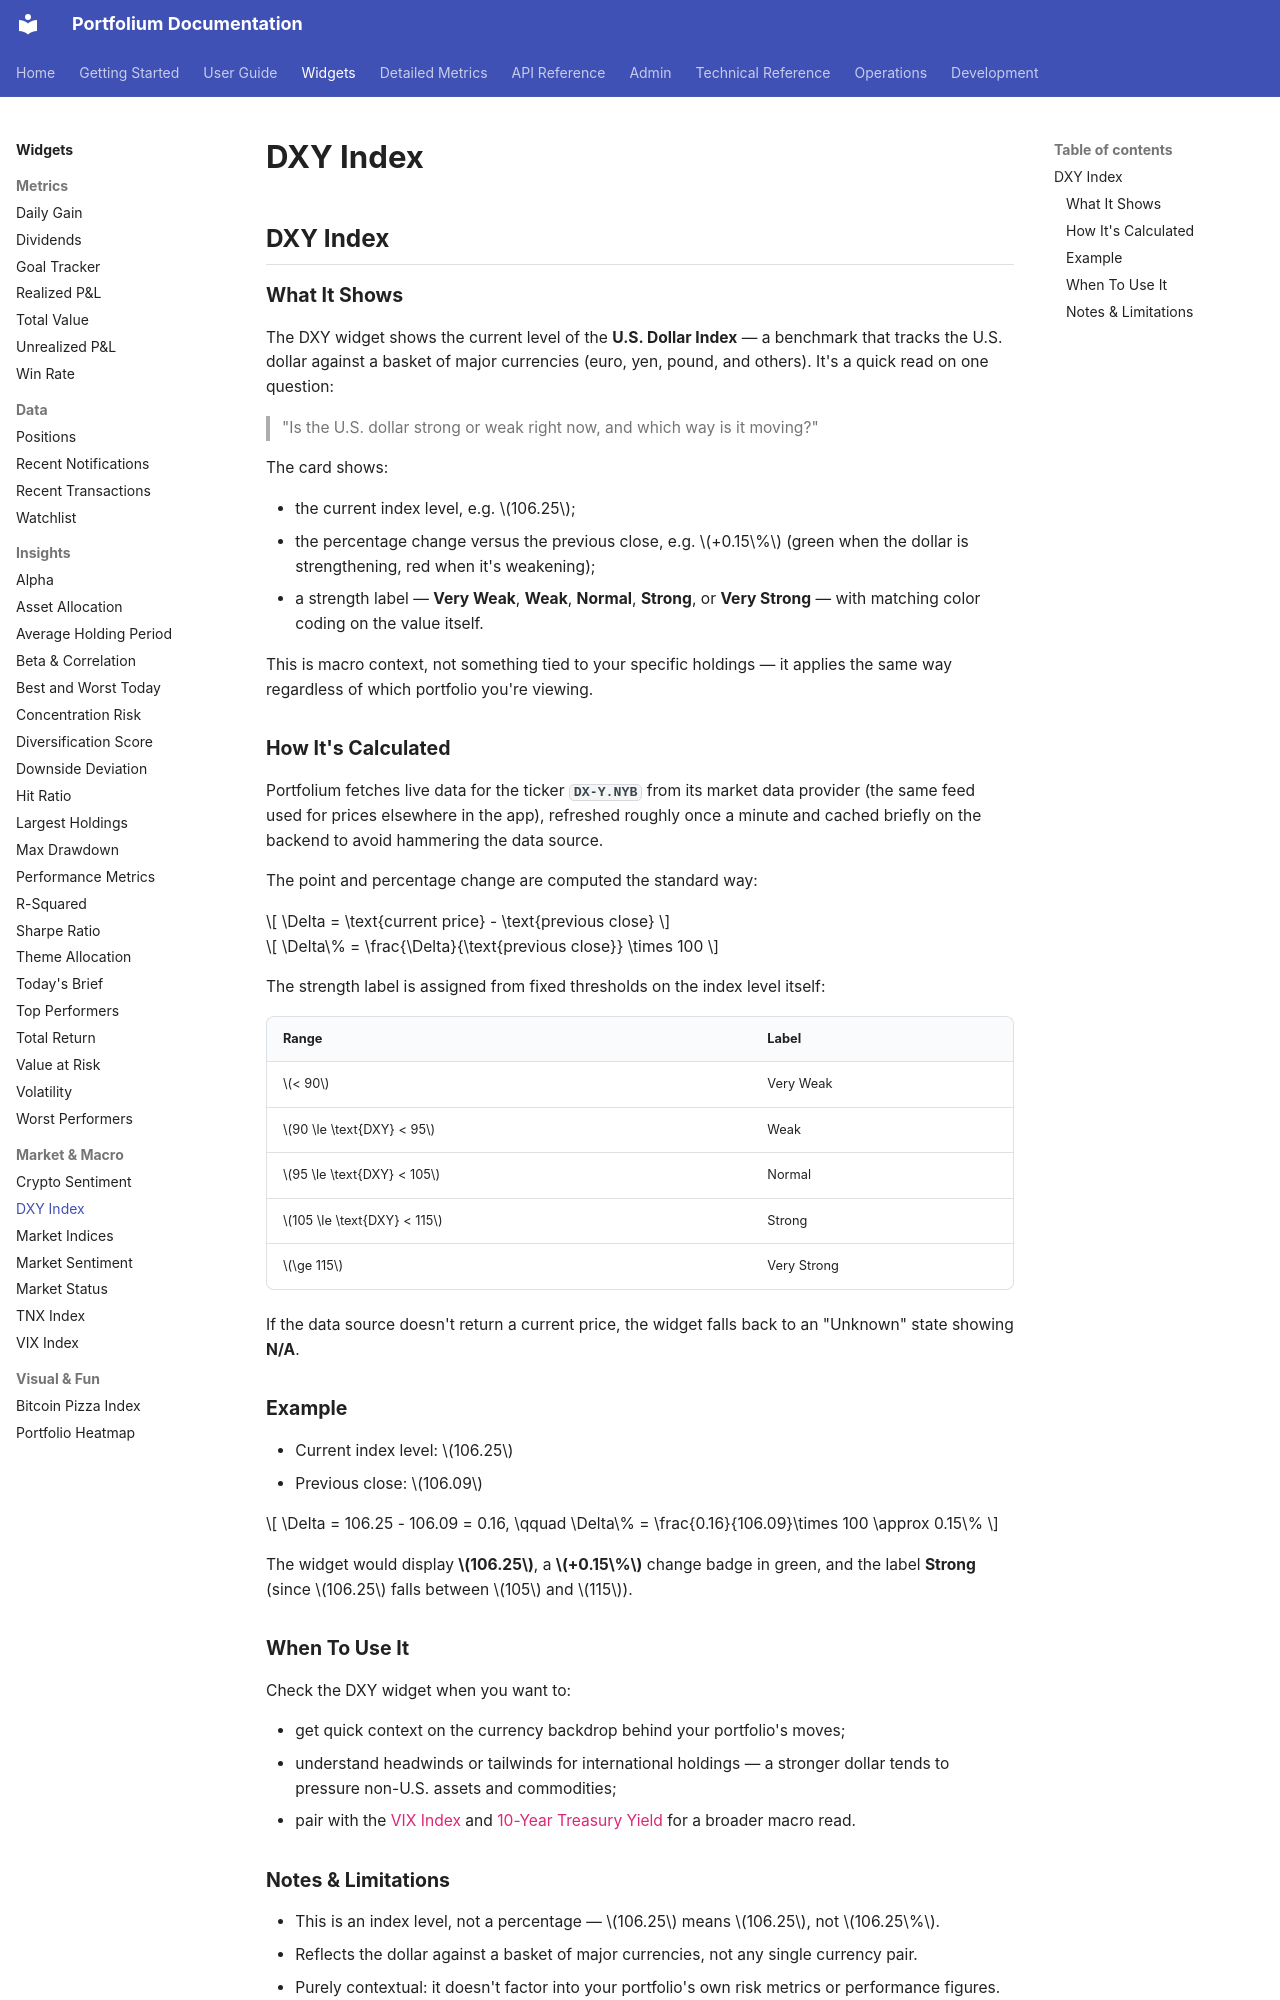

repository: ArthurMTX/Portfolium · page: widgets/dxy-index/index.html · generator: mkdocs

## DXY Index

### What It Shows

The DXY widget shows the current level of the **U.S. Dollar Index** — a benchmark that tracks the U.S. dollar against a basket of major currencies (euro, yen, pound, and others). It's a quick read on one question:

> "Is the U.S. dollar strong or weak right now, and which way is it moving?"

The card shows:

- the current index level, e.g. $106.25$;
- the percentage change versus the previous close, e.g. $+0.15\%$ (green when the dollar is strengthening, red when it's weakening);
- a strength label — **Very Weak**, **Weak**, **Normal**, **Strong**, or **Very Strong** — with matching color coding on the value itself.

This is macro context, not something tied to your specific holdings — it applies the same way regardless of which portfolio you're viewing.

### How It's Calculated

Portfolium fetches live data for the ticker **`DX-Y.NYB`** from its market data provider (the same feed used for prices elsewhere in the app), refreshed roughly once a minute and cached briefly on the backend to avoid hammering the data source.

The point and percentage change are computed the standard way:

$$
\Delta = \text{current price} - \text{previous close}
$$

$$
\Delta\% = \frac{\Delta}{\text{previous close}} \times 100
$$

The strength label is assigned from fixed thresholds on the index level itself:

| Range | Label |
|---|---|
| $< 90$ | Very Weak |
| $90 \le \text{DXY} < 95$ | Weak |
| $95 \le \text{DXY} < 105$ | Normal |
| $105 \le \text{DXY} < 115$ | Strong |
| $\ge 115$ | Very Strong |

If the data source doesn't return a current price, the widget falls back to an "Unknown" state showing **N/A**.

### Example

- Current index level: $106.25$
- Previous close: $106.09$

$$
\Delta = 106.25 - 106.09 = 0.16, \qquad \Delta\% = \frac{0.16}{106.09}\times 100 \approx 0.15\%
$$

The widget would display **$106.25$**, a **$+0.15\%$** change badge in green, and the label **Strong** (since $106.25$ falls between $105$ and $115$).

### When To Use It

Check the DXY widget when you want to:

- get quick context on the currency backdrop behind your portfolio's moves;
- understand headwinds or tailwinds for international holdings — a stronger dollar tends to pressure non-U.S. assets and commodities;
- pair with the [VIX Index](vix-index.md) and [10-Year Treasury Yield](tnx-index.md) for a broader macro read.
